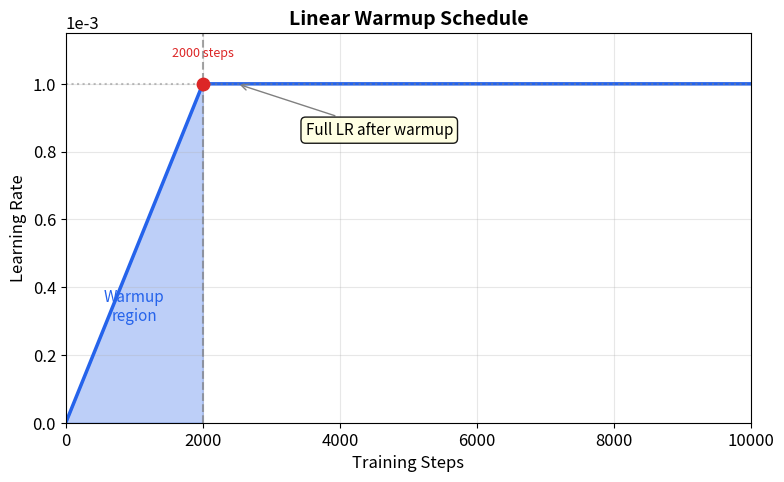

Write Python code to recreate this figure.
#!/usr/bin/env python3
"""Generate linear warmup learning rate schedule figure."""

import matplotlib.pyplot as plt
import numpy as np

plt.rcParams['figure.dpi'] = 150
plt.rcParams['savefig.dpi'] = 150
plt.rcParams['font.size'] = 12

fig, ax = plt.subplots(figsize=(8, 5))

# Parameters
warmup_steps = 2000
total_steps = 10000
max_lr = 1e-3

# Generate LR schedule
steps = np.arange(total_steps)
lr = np.where(steps < warmup_steps,
              max_lr * steps / warmup_steps,  # Linear warmup
              max_lr)  # Constant after warmup

# Plot
ax.plot(steps, lr, color='#2563eb', linewidth=2.5)
ax.fill_between(steps[:warmup_steps+1], lr[:warmup_steps+1], alpha=0.3, color='#2563eb')

# Add annotations
ax.axvline(x=warmup_steps, color='gray', linestyle='--', alpha=0.7)
ax.axhline(y=max_lr, color='gray', linestyle=':', alpha=0.5)

# Label the full LR
ax.annotate('Full LR after warmup', 
            xy=(warmup_steps + 500, max_lr), 
            xytext=(warmup_steps + 1500, max_lr * 0.85),
            fontsize=11,
            arrowprops=dict(arrowstyle='->', color='gray'),
            bbox=dict(boxstyle='round', facecolor='lightyellow', alpha=0.9))

# Label warmup region
ax.text(warmup_steps / 2, max_lr * 0.3, 'Warmup\nregion', 
        ha='center', fontsize=11, style='italic', color='#2563eb')

# Mark warmup endpoint
ax.scatter([warmup_steps], [max_lr], s=80, color='#dc2626', zorder=5)
ax.text(warmup_steps, max_lr * 1.08, f'{warmup_steps} steps', 
        ha='center', fontsize=9, color='#dc2626')

# Labels
ax.set_xlabel('Training Steps', fontsize=12)
ax.set_ylabel('Learning Rate', fontsize=12)
ax.set_title('Linear Warmup Schedule', fontsize=14, fontweight='bold')
ax.set_xlim(0, total_steps)
ax.set_ylim(0, max_lr * 1.15)
ax.grid(True, alpha=0.3)

# Format y-axis as scientific notation
ax.ticklabel_format(axis='y', style='scientific', scilimits=(0,0))

plt.tight_layout()
plt.savefig('warmup_schedule.png', bbox_inches='tight', facecolor='white')
plt.close()

print("Generated warmup_schedule.png")
